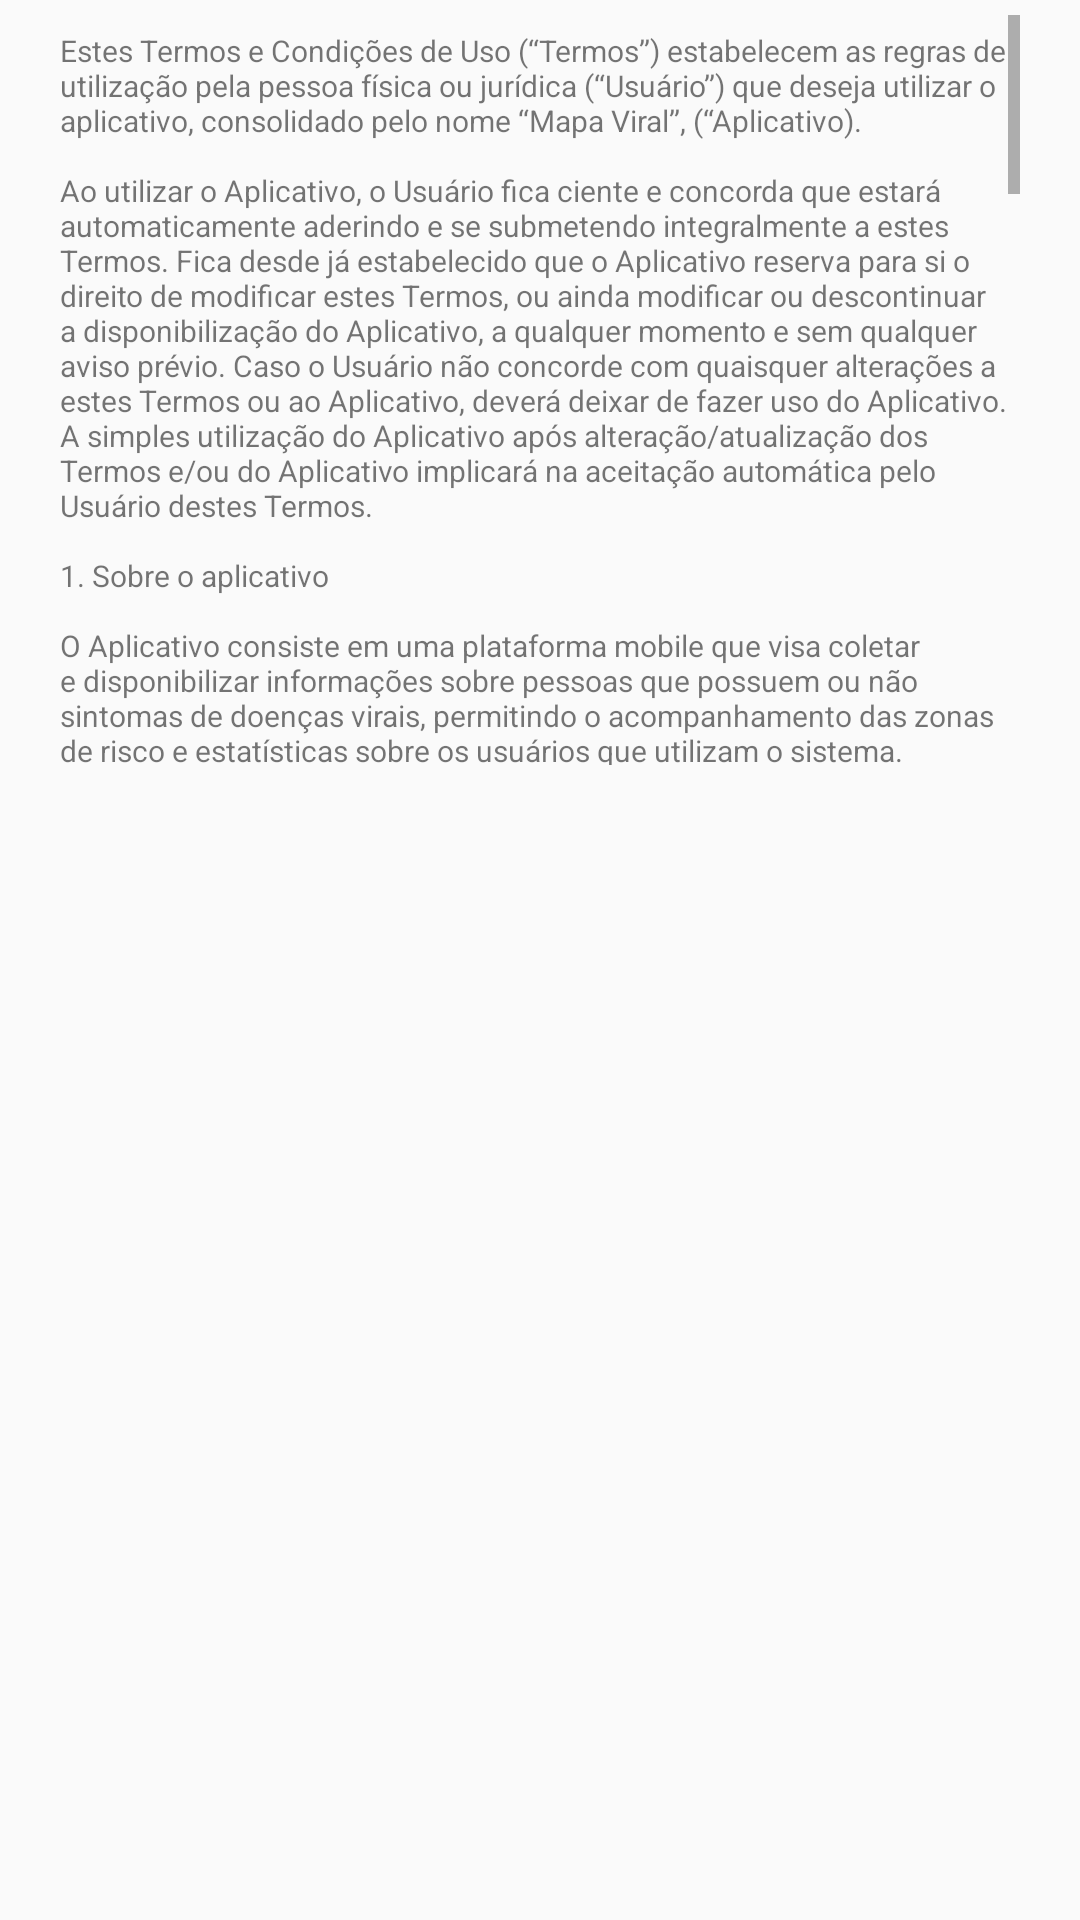

Layout XML and referenced resources for this Android screen:
<!-- AndroidManifest.xml: application theme AppTheme -->
<!-- res/layout/layout_termos_de_uso.xml -->
<?xml version="1.0" encoding="utf-8"?>
<LinearLayout
    android:layout_width="match_parent"
    android:layout_height="wrap_content"
    android:padding="5dp"
    android:orientation="vertical"
    xmlns:android="http://schemas.android.com/apk/res/android">

    <ScrollView
        android:layout_marginLeft="15dp"
        android:layout_marginRight="15dp"
        android:layout_width="match_parent"
        android:layout_height="250dp">

        <LinearLayout
            android:layout_width="match_parent"
            android:layout_height="wrap_content"
            android:orientation="vertical">

            <TextView
                android:layout_width="wrap_content"
                android:layout_height="wrap_content"
                android:layout_marginTop="5dp"
                android:textSize="10sp"
                android:text="@string/termos_de_uso_texto"/>

        </LinearLayout>

    </ScrollView>

</LinearLayout>
<!-- resources referenced by this layout -->
<resources>
  <color name="colorPrimary">#0277BD</color>
  <color name="colorPrimaryDark">#01579B</color>
  <color name="colorAccent">#FF6D00</color>
</resources>
